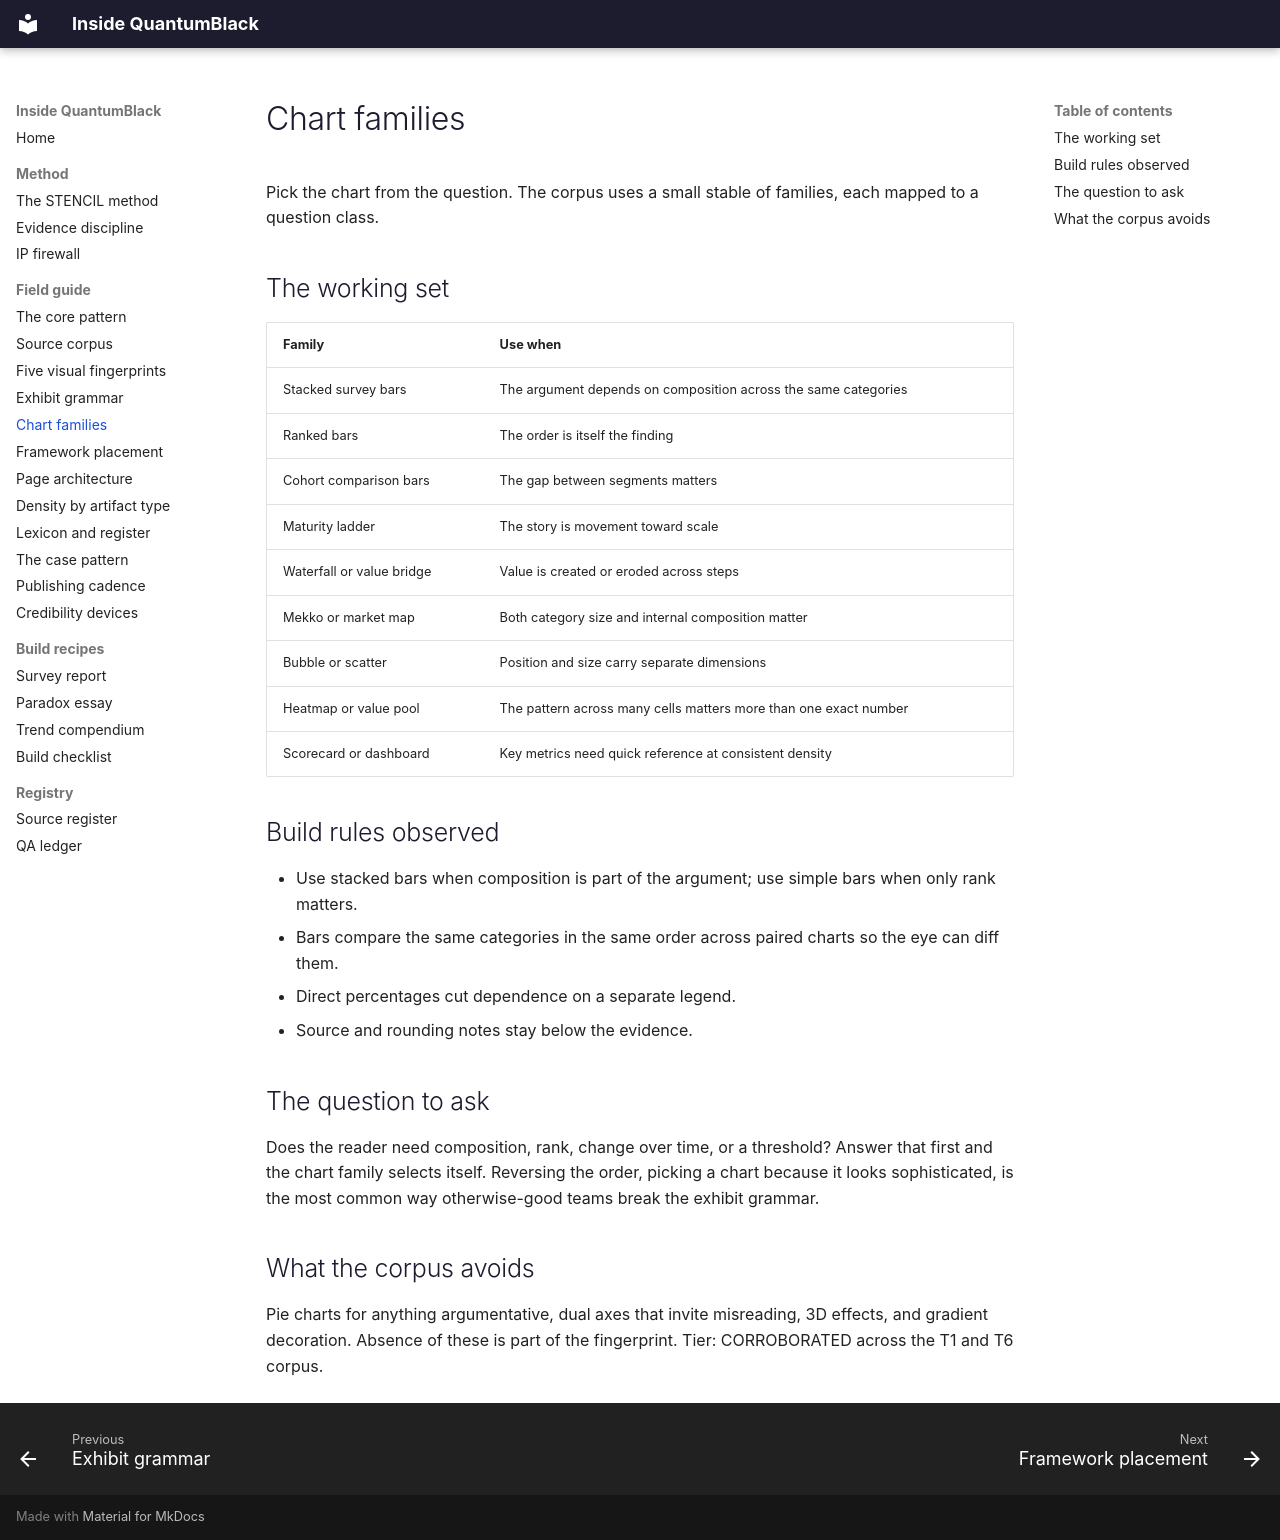

repository: PolymathWizard/BHIL-Inside-QuantumBlack · page: guide/05-chart-families/index.html · generator: mkdocs

# Chart families

Pick the chart from the question. The corpus uses a small stable of
families, each mapped to a question class.

## The working set

| Family | Use when |
| --- | --- |
| Stacked survey bars | The argument depends on composition across the same categories |
| Ranked bars | The order is itself the finding |
| Cohort comparison bars | The gap between segments matters |
| Maturity ladder | The story is movement toward scale |
| Waterfall or value bridge | Value is created or eroded across steps |
| Mekko or market map | Both category size and internal composition matter |
| Bubble or scatter | Position and size carry separate dimensions |
| Heatmap or value pool | The pattern across many cells matters more than one exact number |
| Scorecard or dashboard | Key metrics need quick reference at consistent density |

## Build rules observed

* Use stacked bars when composition is part of the argument; use simple
  bars when only rank matters.
* Bars compare the same categories in the same order across paired charts
  so the eye can diff them.
* Direct percentages cut dependence on a separate legend.
* Source and rounding notes stay below the evidence.

## The question to ask

Does the reader need composition, rank, change over time, or a threshold?
Answer that first and the chart family selects itself. Reversing the
order, picking a chart because it looks sophisticated, is the most common
way otherwise-good teams break the exhibit grammar.

## What the corpus avoids

Pie charts for anything argumentative, dual axes that invite misreading,
3D effects, and gradient decoration. Absence of these is part of the
fingerprint. Tier: CORROBORATED across the T1 and T6 corpus.
